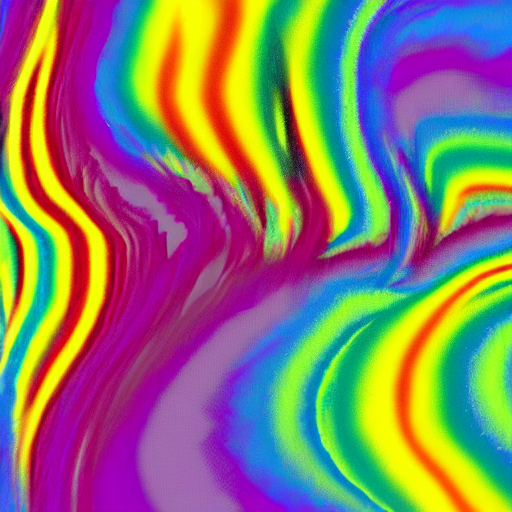
Generation parameters embedded in this image by AUTOMATIC1111 Stable Diffusion web UI or a fork of it (Forge, ...) (PNG 'parameters' text chunk):
rainbow trippy colors
Steps: 20, Sampler: DPM++ 2M Karras, CFG scale: 7, Seed: 1660070505, Size: 512x512, Model hash: 6ce0161689, Model: v1-5-pruned-emaonly, Version: 1.6.0